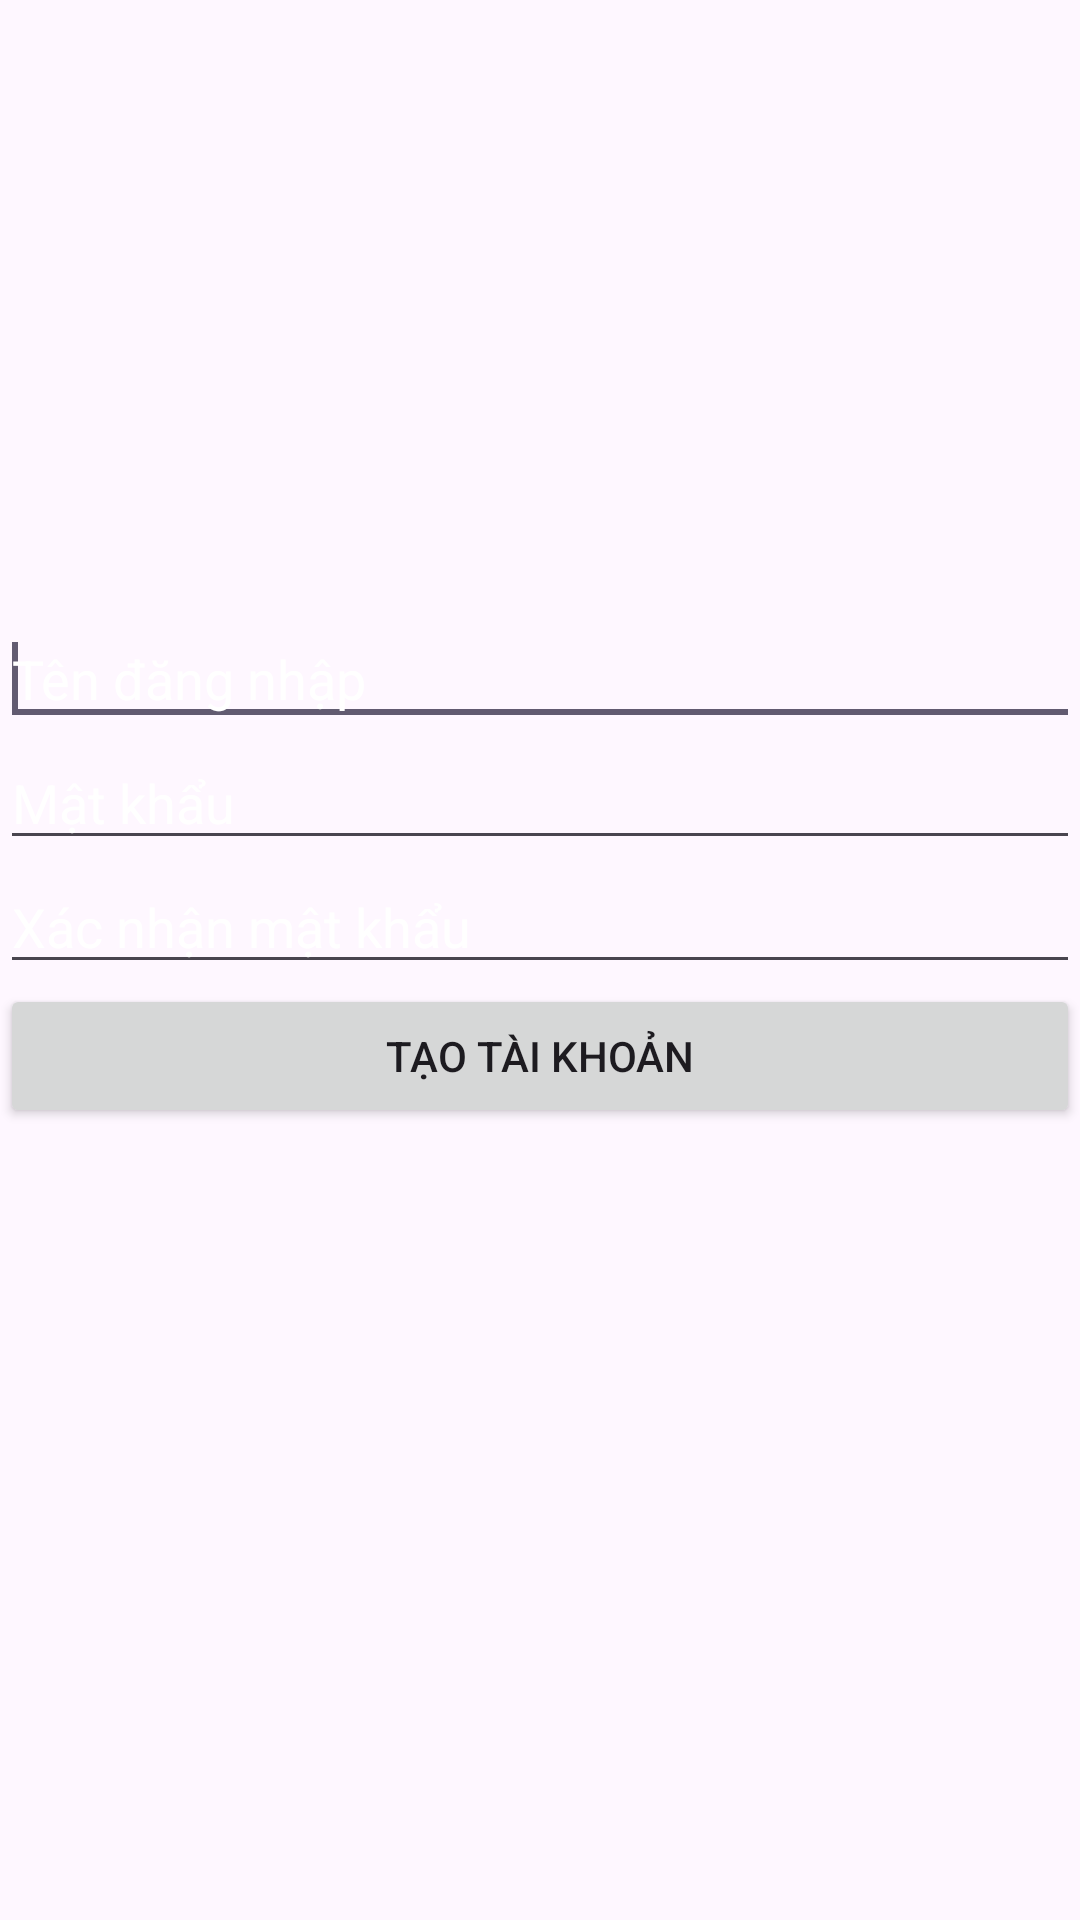

Android layout source for this screen:
<!-- AndroidManifest.xml: application theme Theme.MyApp -->
<!-- res/layout/activity_sign.xml -->
<?xml version="1.0" encoding="utf-8"?>
<LinearLayout
    xmlns:android="http://schemas.android.com/apk/res/android"
    android:layout_width="match_parent"
    android:layout_height="match_parent"
    android:orientation="vertical"

    android:gravity="center_vertical"
    android:background="@drawable/background"
    >
    <EditText
        android:id="@+id/editTextUserName"
        android:hint="Tên đăng nhập"
        android:layout_width="match_parent"
        android:layout_height="wrap_content"
        android:textColorHint="@color/white">
        <requestFocus/>
    </EditText>
    <EditText
        android:id="@+id/editTextPassword"
        android:layout_width="fill_parent"
        android:layout_height="wrap_content"
        android:hint="Mật khẩu"
        android:textColorHint="@color/white"
        android:inputType="textPassword"/>
    <EditText
        android:id="@+id/editTextConfirmPassword"
        android:layout_width="fill_parent"
        android:layout_height="wrap_content"
        android:hint="Xác nhận mật khẩu"
        android:textColorHint="@color/white"
        android:inputType="textPassword"/>
    <Button
        android:id="@+id/buttonCreateAccount"
        android:layout_width="fill_parent"
        android:layout_height="wrap_content"
        android:text="Tạo tài khoản"
        android:layout_marginBottom="60dp"/>
</LinearLayout>
<!-- resources referenced by this layout -->
<resources>
  <color name="white">#FFFFFFFF</color>
  <style name="Theme.MyApp" parent="Base.Theme.MyApp" />
  <style name="Base.Theme.MyApp" parent="Theme.Material3.DayNight.NoActionBar">
          
          
          <item name="windowActionBar">false</item>
          <item name="windowNoTitle">true</item>
      </style>
</resources>
